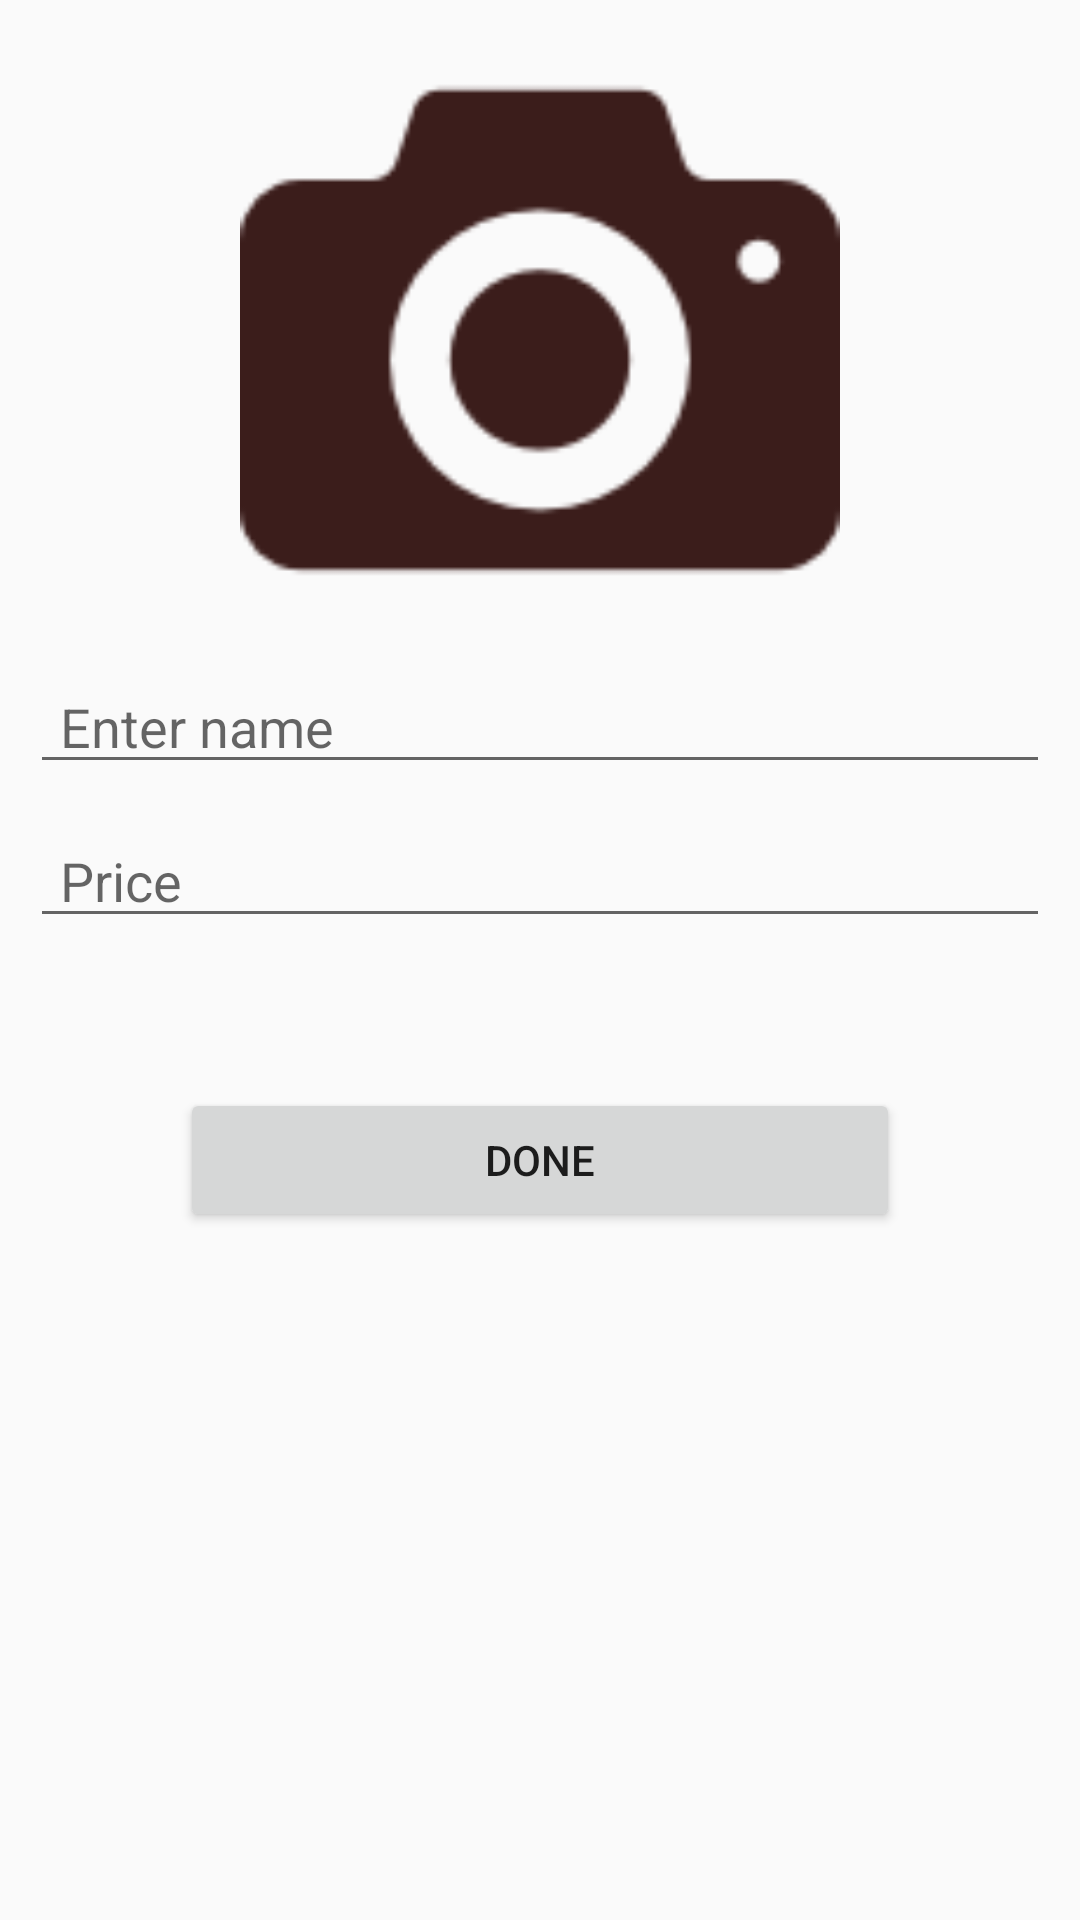

This screen was rendered from an Android layout file. Write that file and the resources it references.
<!-- AndroidManifest.xml: application theme MyMaterialTheme -->
<!-- res/layout/add_item_layout.xml -->
<?xml version="1.0" encoding="utf-8"?>
<android.support.constraint.ConstraintLayout xmlns:android="http://schemas.android.com/apk/res/android"
    android:layout_width="match_parent"
    android:layout_height="wrap_content"
    android:id="@+id/dialog_view">


    <LinearLayout
        android:layout_width="match_parent"
        android:layout_height="wrap_content"
        android:layout_marginLeft="10sp"
        android:layout_marginRight="10sp"
        android:orientation="vertical">

        <ImageView
            android:id="@+id/iv_item_image"
            android:layout_width="match_parent"
            android:layout_height="200sp"
            android:layout_marginTop="10sp"
            android:nextFocusDown="@id/et_item_name"
            android:src="@drawable/camera_icon" />

        <EditText
            android:id="@+id/et_item_name"
            android:layout_width="match_parent"
            android:layout_height="wrap_content"
            android:layout_marginTop="10sp"
            android:hint="Enter name"
            android:inputType="text"
            android:nextFocusDown="@id/et_item_price"
            android:paddingLeft="10sp" />

        <EditText
            android:id="@+id/et_item_price"
            android:layout_width="match_parent"
            android:layout_height="wrap_content"
            android:layout_marginTop="10sp"
            android:hint="Price"
            android:inputType="number"
            android:nextFocusDown="@id/btn_item_done"
            android:paddingLeft="10sp" />

        <Button
            android:id="@+id/btn_item_done"
            android:layout_width="match_parent"
            android:layout_height="wrap_content"
            android:layout_margin="50sp"
            android:text="Done" />

    </LinearLayout>
</android.support.constraint.ConstraintLayout>
<!-- resources referenced by this layout -->
<resources>
  <!-- drawable camera_icon: png bitmap (drawable, 2412 bytes) -->
  <style name="MyMaterialTheme" parent="MyMaterialTheme.Base">
  
      </style>
  <style name="MyMaterialTheme.Base" parent="Theme.AppCompat.Light.DarkActionBar">
          <item name="windowNoTitle">true</item>
          <item name="windowActionBar">false</item>
          <item name="colorPrimary">@color/colorPrimary</item>
          <item name="colorPrimaryDark">@color/colorPrimaryDark</item>
          <item name="colorAccent">@color/colorAccent</item>
      </style>
  <color name="colorPrimary">#008577</color>
  <color name="colorPrimaryDark">#00574B</color>
  <color name="colorAccent">#D81B60</color>
</resources>
